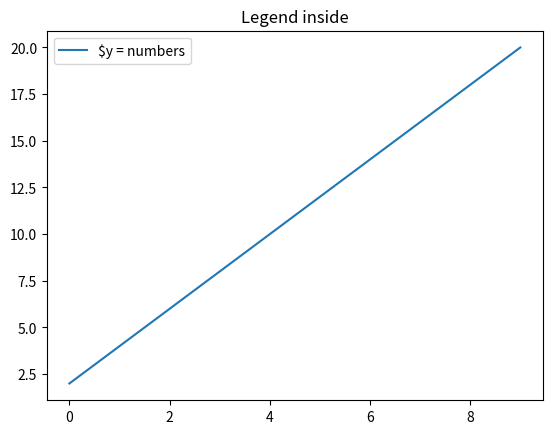

Reproduce this figure in Python.
import matplotlib
import matplotlib.pyplot as plt
import numpy as np

y = [2, 4, 6, 8, 10, 12, 14, 16, 18, 20]
x = np.arange(10)
fig = plt.figure()
ax = plt.subplot(111)
ax.plot(x, y, label='$y = numbers')
plt.title('Legend inside')
ax.legend()
# plt.show()

fig.savefig('plot.png')